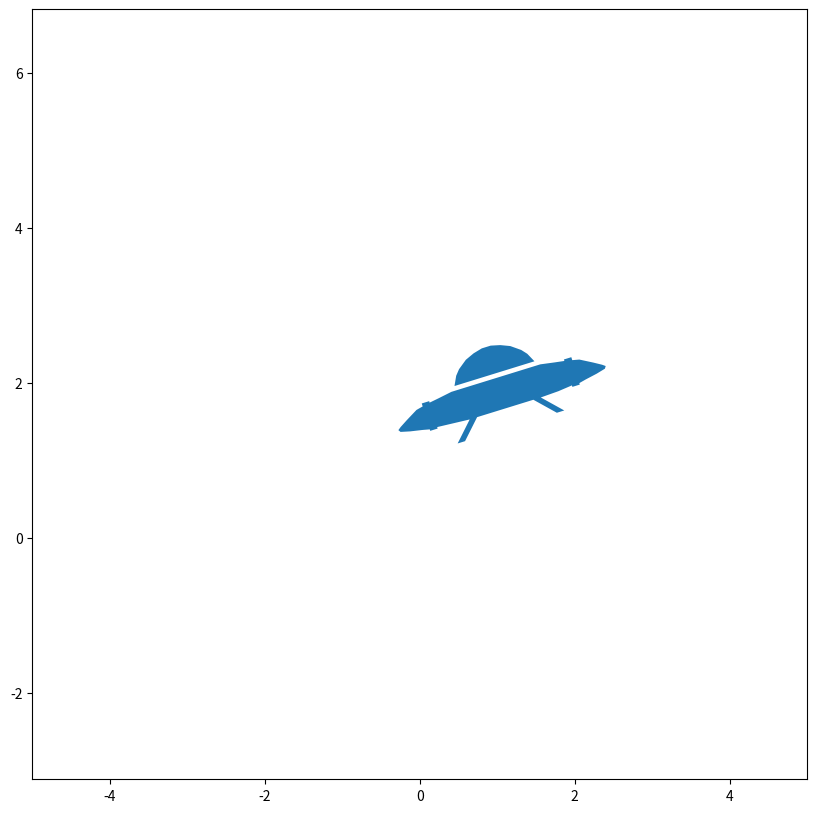

Recreate this plot in Python.
import matplotlib.pyplot as plt
import numpy as np
SIZE = 10
plt.rcParams["figure.figsize"] = (SIZE,SIZE)

# This simulation is based on the lesson by Brian Douglas 
# on the MathWorks page
# https://www.mathworks.com/videos/state-space-part-4-what-is-lqr-control-1551955957637.html

class UFO():
    def __init__(self):
        
        # UFO Plot
        self.__ufo_data = np.array( [
            [0.54, .12],
            [0.48, 0.24],
            [0.42, 0.31],
            [0.3, 0.4],
            [0.18, 0.45],
            [0.06, 0.48],
            [-0.06, 0.48],
            [-0.18, 0.45],
            [-0.3, 0.4],
            [-0.42, 0.31],
            [-0.48, 0.24],
            [-0.54, .12],
            [0.54, .12],
            [0.54, 0.06],
            [0.6, 0.06],
            [0.78, 0.03], 
            [0.91, 0.01],
            [0.91, 0.03],
            [1.01, 0.03],
            [1.01, -0.01],   
            [1.1, -0.03], 
            [1.26, -0.12], 
            [1.36, -0.18], 
            [1.40, -0.21],
            [1.38, -0.24],
            [1.26, -0.27],
            [1.1, -0.3],  
            [1.01, -0.32],
            [1.01, -0.34],
            [0.91, -0.34],
            [0.91, -0.32],  
            [0.72, -0.34],
            [0.48, -0.35],
            [0.72, -0.6],
            [0.62, -0.6],
            [0.38, -0.35],
            [0.3, -0.35],
            [-0.3, -0.35],
            [-0.38, -0.35],
            [-0.62, -0.6],
            [-0.72, -0.6],
            [-0.48, -0.35],
            [-0.91, -0.32],
            [-0.91, -0.34],
            [-1.01, -0.34],
            [-1.01, -0.32],
            [-1.1, -0.3],
            [-1.26, -0.27],
            [-1.38, -0.24],
            [-1.40, -0.21],
            [-1.36, -0.18],
            [-1.26, -0.12],
            [-1.1, -0.03],
            [-1.01, -0.01],
            [-1.01, 0.03],
            [-0.91, 0.03],
            [-0.91, 0.01],
            [-0.78, 0.03],
            [-0.6, 0.06],
            [-0.54, 0.06],
            [0.54, 0.06],
            ])

    def plot_ufo(self, alpha, xy, degrees = False):
        plt.figure("Simulation")
        plt.clf()
        
        # Conversion to rads
        if degrees:
            alpha = np.rad2deg(alpha)
        
        x, y = xy
        
        # Rotation
        rot = np.array( [[np.cos(alpha), -np.sin(alpha)],
                         [np.sin(alpha),  np.cos(alpha)] ])
        
        # Apply rotation and translation
        ufo_x = np.dot(self.__ufo_data, rot[0,:]) + x
        ufo_y = np.dot(self.__ufo_data, rot[1,:]) + y
        
        # Plot UFO
        plt.axis("equal")
        plt.xlim([-SIZE / 2, SIZE / 2])
        plt.fill(ufo_x,ufo_y)
        plt.show()

ufo = UFO()
ufo.plot_ufo(0.3,[1,2])